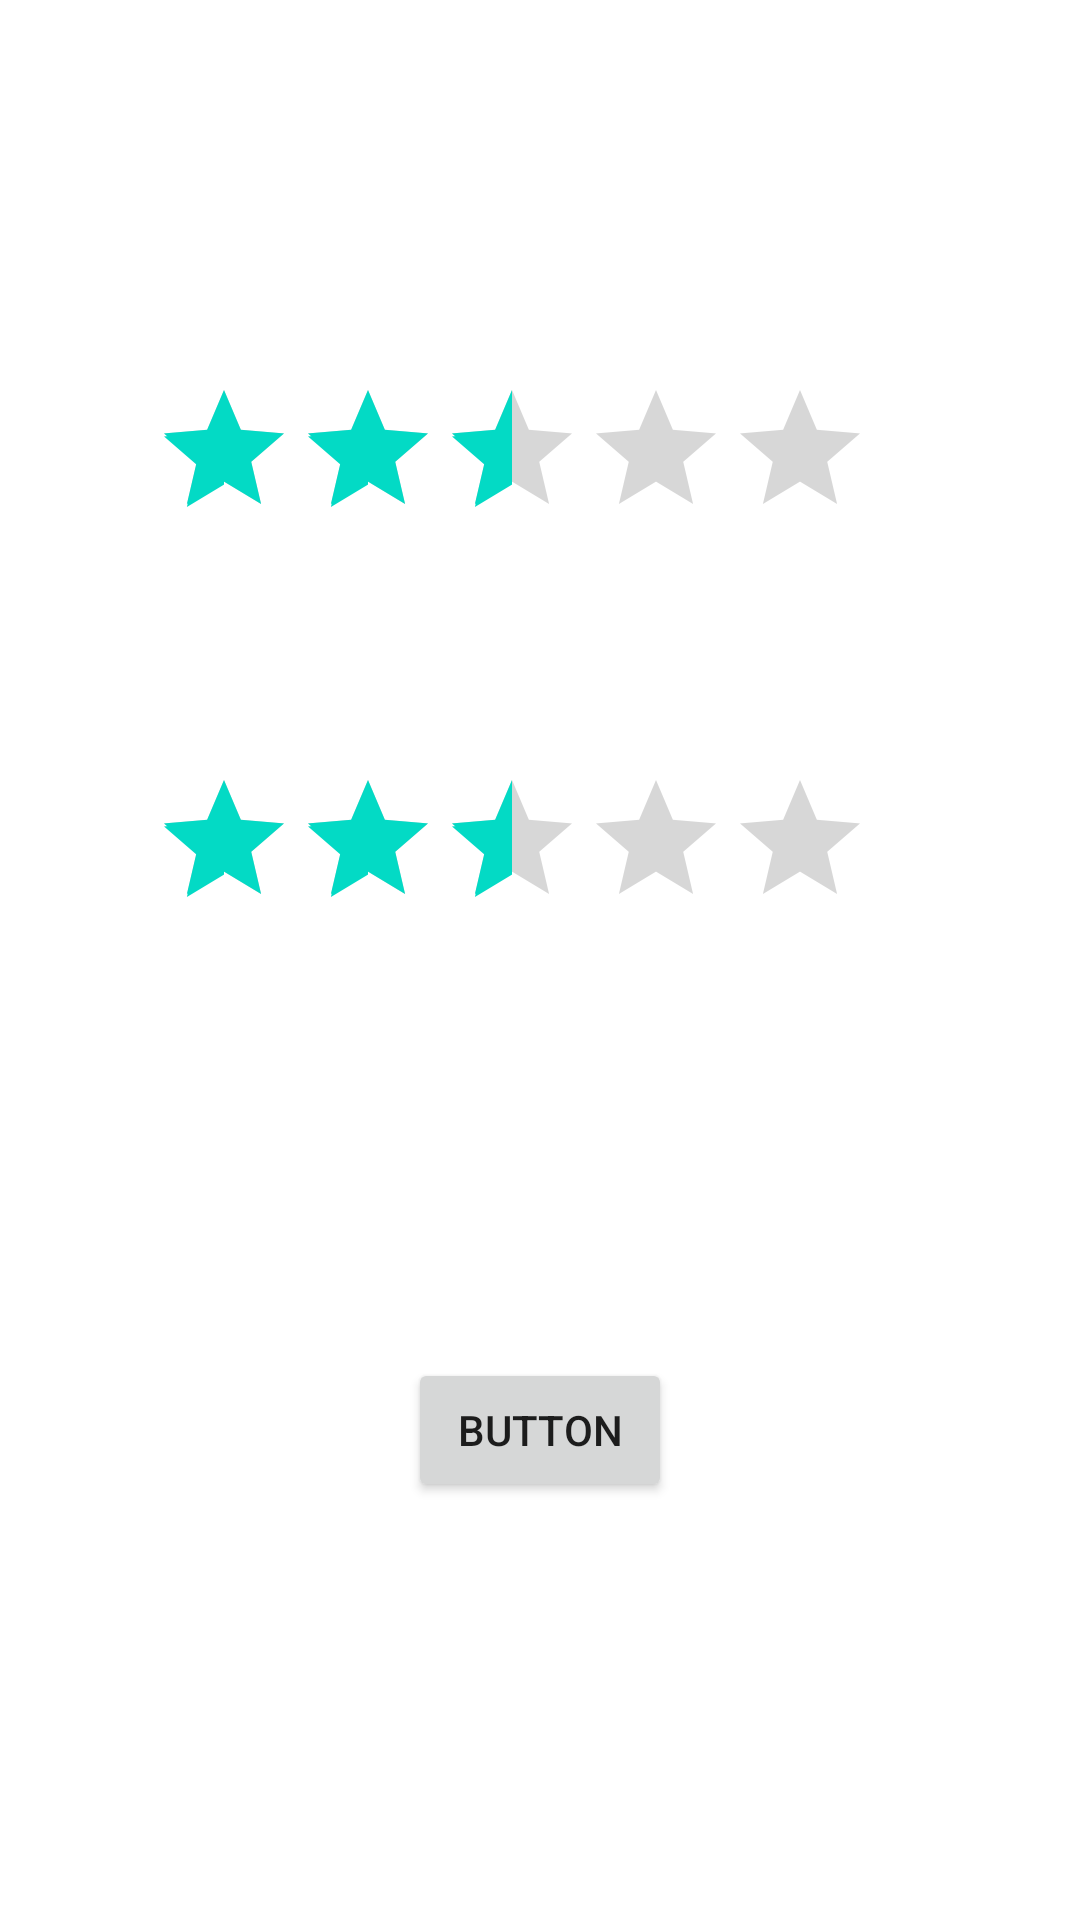

Produce the Android XML layout that renders to this screen, including the resource entries it uses.
<!-- AndroidManifest.xml: application theme Theme.CSE225 -->
<!-- res/layout/activity_rating_bar.xml -->
<?xml version="1.0" encoding="utf-8"?>
<androidx.constraintlayout.widget.ConstraintLayout xmlns:android="http://schemas.android.com/apk/res/android"
    xmlns:app="http://schemas.android.com/apk/res-auto"
    xmlns:tools="http://schemas.android.com/tools"
    android:layout_width="match_parent"
    android:layout_height="match_parent"
    tools:context=".RatingBar">


    <RatingBar
        android:id="@+id/ratingBar5"
        android:layout_width="wrap_content"
        android:layout_height="wrap_content"
        android:contentDescription="RatingBar"
        app:layout_constraintBottom_toBottomOf="parent"
        app:layout_constraintEnd_toEndOf="parent"
        app:layout_constraintHorizontal_bias="0.421"
        app:layout_constraintStart_toStartOf="parent"
        app:layout_constraintTop_toTopOf="parent"
        android:numStars="5"
        android:rating="2.5"
        app:layout_constraintVertical_bias="0.216" />

    <RatingBar
        android:id="@+id/ratingBar"
        android:layout_width="wrap_content"
        android:layout_height="wrap_content"
        android:contentDescription="RatingBar"
        app:layout_constraintBottom_toBottomOf="parent"
        app:layout_constraintEnd_toEndOf="parent"
        app:layout_constraintHorizontal_bias="0.421"
        app:layout_constraintStart_toStartOf="parent"
        app:layout_constraintTop_toTopOf="parent"
        android:numStars="5"
        android:rating="2.5"
        app:layout_constraintVertical_bias="0.439" />

    <Button
        android:id="@+id/button2"
        android:layout_width="wrap_content"
        android:layout_height="wrap_content"
        android:text="Button"
        app:layout_constraintBottom_toBottomOf="parent"
        app:layout_constraintEnd_toEndOf="parent"
        app:layout_constraintStart_toStartOf="parent"
        app:layout_constraintTop_toBottomOf="@+id/ratingBar" />
</androidx.constraintlayout.widget.ConstraintLayout>
<!-- resources referenced by this layout -->
<resources>
  <style name="Theme.CSE225" parent="Theme.MaterialComponents.DayNight.DarkActionBar">
          
          <item name="colorPrimary">@color/purple_500</item>
          <item name="colorPrimaryVariant">@color/purple_700</item>
          <item name="colorOnPrimary">@color/white</item>
          
          <item name="colorSecondary">@color/teal_200</item>
          <item name="colorSecondaryVariant">@color/teal_700</item>
          <item name="colorOnSecondary">@color/black</item>
          
          <item name="android:statusBarColor">?attr/colorPrimaryVariant</item>
          
      </style>
  <!-- not gathered from this repository: default colours our renderer supplied (Android Studio template values) -->
  <color name="purple_500">#FF6200EE</color>
  <color name="purple_700">#FF3700B3</color>
  <color name="teal_200">#FF03DAC5</color>
  <color name="teal_700">#FF018786</color>
  <color name="black">#FF000000</color>
  <color name="white">#FFFFFFFF</color>
</resources>
